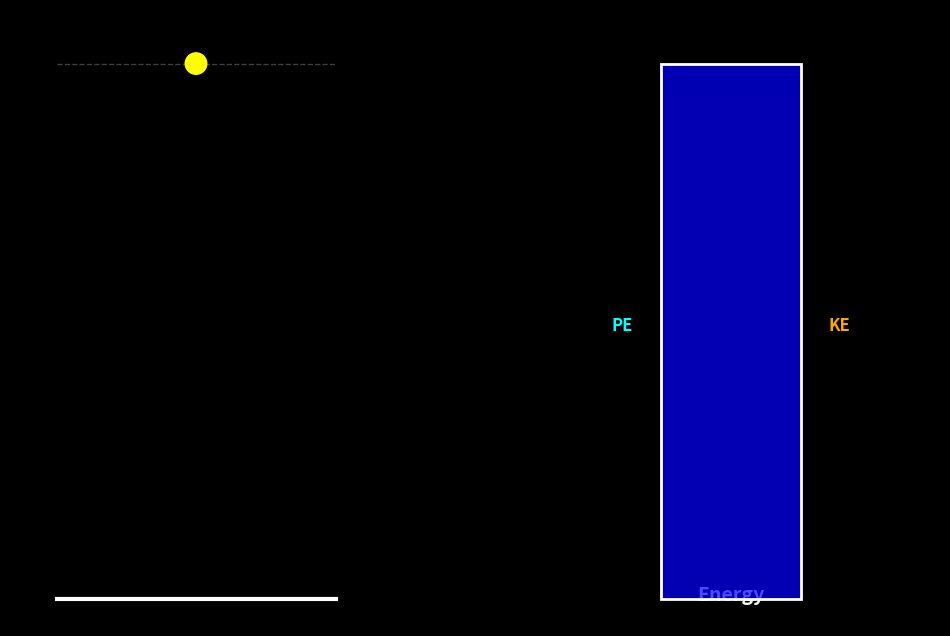

This chart was generated by the following Python code: (Note: this script raises an exception after producing the figure.)
#!/usr/bin/env python3
"""
自由落下のエネルギー保存を視覚化するアニメーション

質点の自由落下と、位置エネルギー（青）と運動エネルギー（赤）の
バー表示により、エネルギー保存則を視覚的に示す。
"""

import numpy as np
import matplotlib.pyplot as plt
import matplotlib.animation as animation
from matplotlib.patches import Rectangle, Ellipse

# 物理定数
g = 9.8  # 重力加速度 [m/s²]
h0 = 200.0  # 初期高さ [m]
m = 1.0  # 質量 [kg]（mは計算でキャンセルされるが、明示的に設定）

# 全エネルギー（保存される）
E_total = m * g * h0

# 落下時間の計算
t_fall = np.sqrt(2 * h0 / g)

# アニメーション設定
fps = 60  # フレームレート
dt = 1.0 / fps  # 時間刻み
n_frames = int(t_fall / dt) + 1

# 時間配列
t_array = np.linspace(0, t_fall, n_frames)

# 図の設定
fig = plt.figure(figsize=(12, 8), facecolor='black')
ax = fig.add_subplot(111, facecolor='black')

# 軸の設定
ax.set_xlim(0, 10)
ax.set_ylim(-10, 220)
ax.set_aspect('auto')
ax.axis('off')

# 地面の描画（y=0の位置）
ground_line = plt.Line2D([0.5, 3.5], [0, 0], color='white', linewidth=3)
ax.add_line(ground_line)

# 地面のハッチング（装飾）
for i in range(8):
    hatch = plt.Line2D([0.5 + i*0.4, 0.7 + i*0.4], [0, -0.3], color='white', linewidth=1)
    ax.add_line(hatch)

# 質点（楕円で描画し、表示上は真円に見せる）
# アスペクト比の補正係数を計算
fig_width, fig_height = fig.get_size_inches()
x_range = 10  # ax.set_xlim(0, 10)
y_range = 230  # ax.set_ylim(-10, 220)
aspect_correction = (fig_width / x_range) / (fig_height / y_range)
particle_radius = 4.0  # 表示上の半径（y軸基準）
particle = Ellipse((2, h0), width=particle_radius * 2 / aspect_correction,
                   height=particle_radius * 2, color='yellow', zorder=10)
ax.add_patch(particle)

# エネルギーバーの位置設定
bar_x = 7.0
bar_width = 1.5
bar_max_height = 200.0  # バーの最大高さ（h0に対応）

# 位置エネルギーバー（青）
potential_bar = Rectangle((bar_x, 0), bar_width, bar_max_height,
                          color='blue', alpha=0.7, zorder=5)
ax.add_patch(potential_bar)

# 運動エネルギーバー（赤）
kinetic_bar = Rectangle((bar_x, bar_max_height), bar_width, 0,
                        color='red', alpha=0.7, zorder=5)
ax.add_patch(kinetic_bar)

# エネルギーバーの枠
bar_frame = Rectangle((bar_x, 0), bar_width, bar_max_height,
                      fill=False, edgecolor='white', linewidth=2, zorder=6)
ax.add_patch(bar_frame)

# ラベル
ax.text(bar_x + bar_width/2, -0.5, 'Energy',
        color='white', ha='center', fontsize=14, weight='bold')
ax.text(bar_x - 0.3, bar_max_height/2, 'PE',
        color='cyan', ha='right', fontsize=12, weight='bold')
ax.text(bar_x + bar_width + 0.3, bar_max_height/2, 'KE',
        color='orange', ha='left', fontsize=12, weight='bold')

# 初期高さの参照線（点線）
reference_line = plt.Line2D([0.5, 3.5], [h0, h0],
                           color='gray', linewidth=1, linestyle='--', alpha=0.5)
ax.add_line(reference_line)

# 単位時間ごとの位置マーカー（加速運動の可視化）
marker_interval = 0.2  # 秒
marker_times = np.arange(0, t_fall + marker_interval, marker_interval)
marker_radius = 2.0  # マーカーの半径（y軸基準）

# マーカーを事前に作成（非表示状態で）
markers = []
marker_heights = []
for t in marker_times:
    h_marker = h0 - 0.5 * g * t**2
    if h_marker >= 0:
        marker = Ellipse((2, h_marker),
                        width=marker_radius * 2 / aspect_correction,
                        height=marker_radius * 2,
                        color='white', alpha=0.0, zorder=5)  # 最初は非表示
        ax.add_patch(marker)
        markers.append(marker)
        marker_heights.append(h_marker)

def init():
    """アニメーションの初期化"""
    # マーカーを非表示にリセット
    for marker in markers:
        marker.set_alpha(0.0)
    return [particle, potential_bar, kinetic_bar] + markers

def animate(frame):
    """各フレームの更新"""
    t = t_array[frame]

    # 質点の位置と速度の計算
    h = h0 - 0.5 * g * t**2
    v = g * t

    # 地面に到達したら停止
    if h < 0:
        h = 0
        v = np.sqrt(2 * g * h0)  # 地面到達時の速度

    # エネルギーの計算
    U = m * g * h  # 位置エネルギー
    K = 0.5 * m * v**2  # 運動エネルギー

    # バーの高さを正規化（E_totalを基準にbar_max_heightにスケール）
    U_height = (U / E_total) * bar_max_height
    K_height = (K / E_total) * bar_max_height

    # 質点の位置更新
    particle.set_center((2, h))

    # 位置エネルギーバーの更新（下から積む）
    potential_bar.set_height(U_height)

    # 運動エネルギーバーの更新（位置エネルギーの上に積む）
    kinetic_bar.set_y(U_height)
    kinetic_bar.set_height(K_height)

    # マーカーの表示更新（質点が通過したら表示）
    for i, marker_h in enumerate(marker_heights):
        if h <= marker_h:
            markers[i].set_alpha(0.3)

    return [particle, potential_bar, kinetic_bar] + markers

# アニメーションの作成
anim = animation.FuncAnimation(fig, animate, init_func=init,
                              frames=n_frames, interval=dt*1000,
                              blit=True, repeat=True)

# MP4として保存
print("アニメーションを生成しています...")
print(f"落下時間: {t_fall:.2f}秒")
print(f"フレーム数: {n_frames}")
print(f"フレームレート: {fps} fps")

writer = animation.FFMpegWriter(fps=fps, bitrate=1800,
                                extra_args=['-vcodec', 'libx264'])
anim.save('free_fall_energy.mp4', writer=writer, dpi=150)

print("完成！ファイル: free_fall_energy.mp4")
plt.close()
